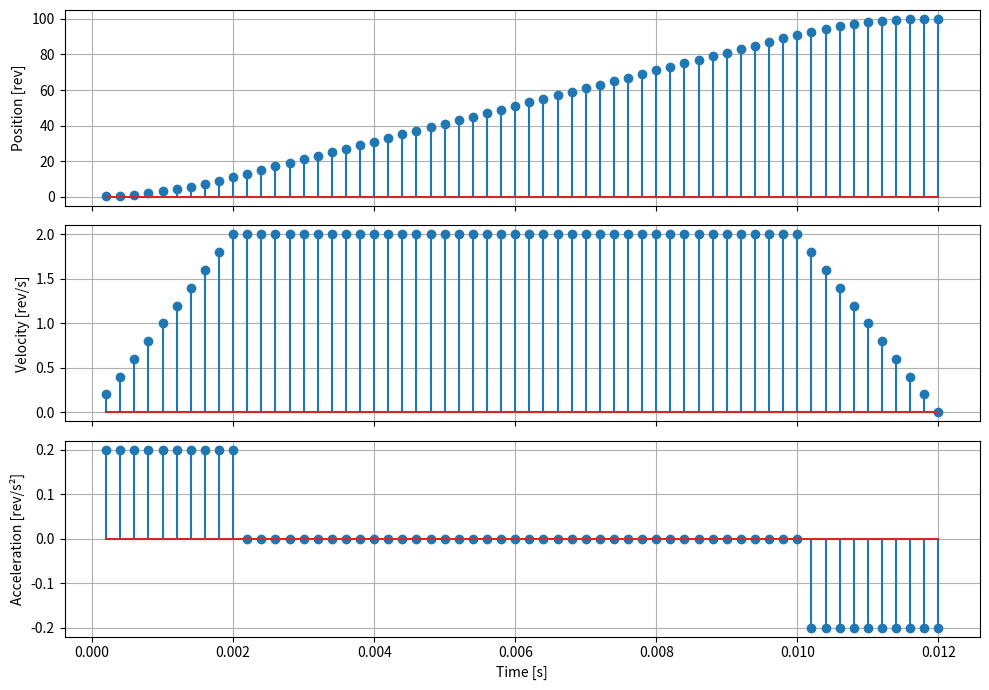

The script that saved this image:
from dataclasses import dataclass, field
from typing import Tuple
import matplotlib.pyplot as plt  # type: ignore
import numpy as np
from math import sqrt
EPS = 1e-12

def clamp(x: float, lo: float, hi: float) -> float:
    return max(lo, min(x, hi))

@dataclass(slots=True)
class SCurvePlanner:
    dt: float

    vmax: float  = field(default=0.0, init=False)
    acc: float  = field(default=0.0, init=False)
    dec: float  = field(default=0.0, init=False)

    # états exposés
    x: float = field(default=0.0, init=False)
    v: float = field(default=0.0, init=False)
    a: float = field(default=0.0, init=False)

    _sign: float = field(default=1.0, init=False)
    _finished: bool = field(default=True, init=False)
    _v_old: float = field(default=0.0, init=False)

    @property
    def is_finished(self) -> bool:
        return self._finished

    def plan(self, distance: int, vmax, acc: float, dec: float) -> None:
        self._sign = 1.0 if distance >= 0 else -1.0
        self.x = abs(distance)
        self.v = 0
        self._finished = False

        self.vmax = vmax
        self.acc = acc * dt
        self.dec = dec * dt

    def step(self) -> Tuple[int, float, float]:
        if self._finished:
            return 0.0, 0.0

        self._v_old = self.v

        if self.x <= self.dec - EPS:
            self.v = self.x
            self.x = 0
            self._finished = True
        else:
            left = 2 * self.dec * self.x
            right = self.v * (self.v + self.dec)

            if left <= right:
                self.v = (sqrt(self.dec ** 2 + 4 * left) - self.dec) / 2
            else:
                if self.v + self.acc > self.vmax:
                    self.v = self.v - self.dec if self.v > self.vmax else self.vmax
                else:
                    self.v += self.acc

            self.x -= self.v
            if self._v_old < self.v:
                left = 2 * self.dec * self.x
                right = self.v * (self.v + self.dec)
                if left <= right:
                    self.v = self._v_old
                    self.x += self.acc

        acc = (self.v - self._v_old)
        return self.v * self._sign, acc * self._sign


dt = 200e-6

planner = SCurvePlanner(dt=dt)
planner.plan(100, 2, 1000, 1000)

p = t = 0
time, pos, vel, acc = [], [], [], []
while not planner.is_finished:
    dx, a = planner.step()
    p += dx
    t += dt

    time.append(t)
    pos.append(p)
    vel.append(dx)
    acc.append(a)

fig, axes = plt.subplots(3, 1, figsize=(10, 7), sharex=True)
axes[0].stem(time, pos, label="Position")
axes[0].set_ylabel("Position [rev]")

axes[1].stem(time, vel)
axes[1].set_ylabel("Velocity [rev/s]")

axes[2].stem(time, acc)
axes[2].set_ylabel("Acceleration [rev/s²]")
axes[2].set_xlabel("Time [s]")

for ax in axes:
    ax.grid(True)

fig.tight_layout()
plt.show()
